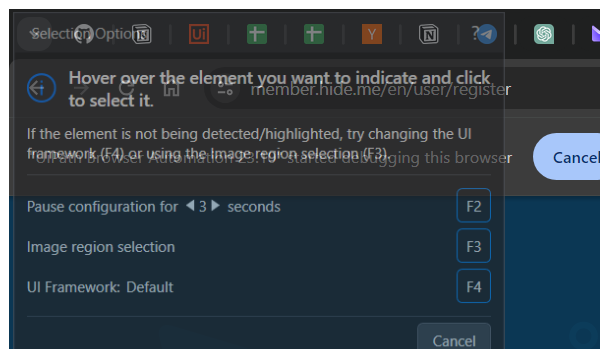
Task: Robotic Enterprise Framework
Workflow: HideMeWeb_OpenActivateAccountActivationLink

Step 1 [try]: Attach Browser 'chrome.exe Automation' in window '*hide.me' (chrome.exe)

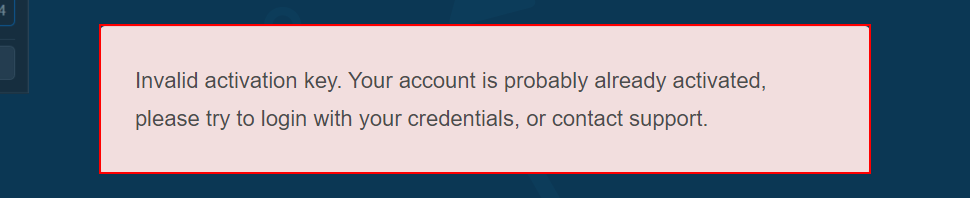
Step 2 [try]: find the element in window 'Log in | hide.me' (chrome.exe)

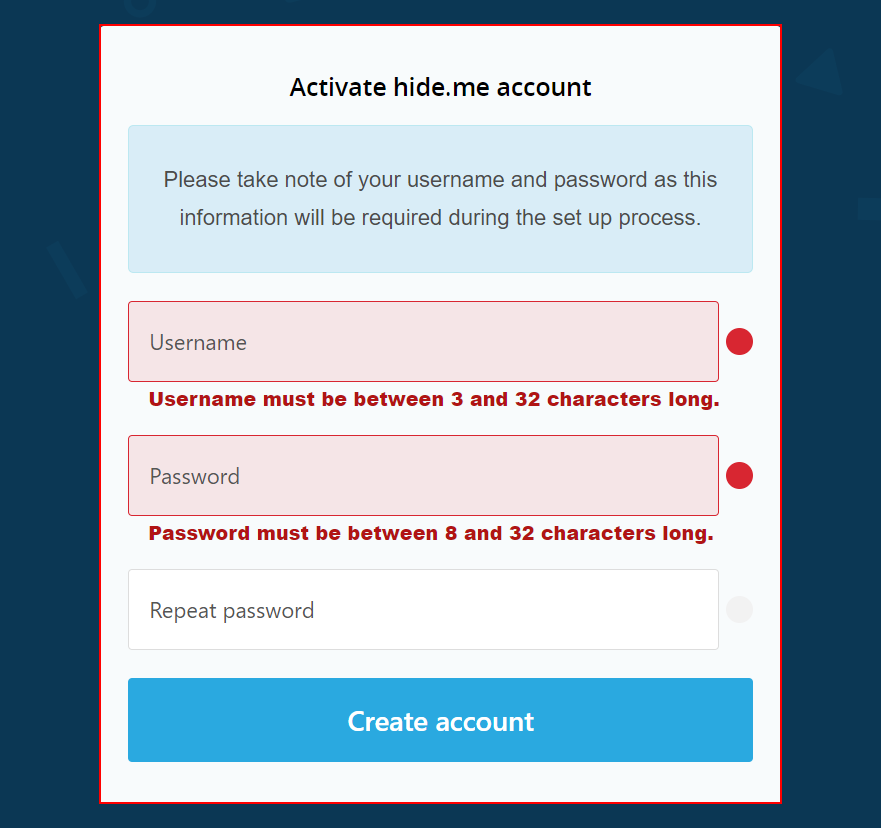
Step 3: find the heading 'Activate hide.me account' in window 'Activate hide.me account | hide.me' (chrome.exe)